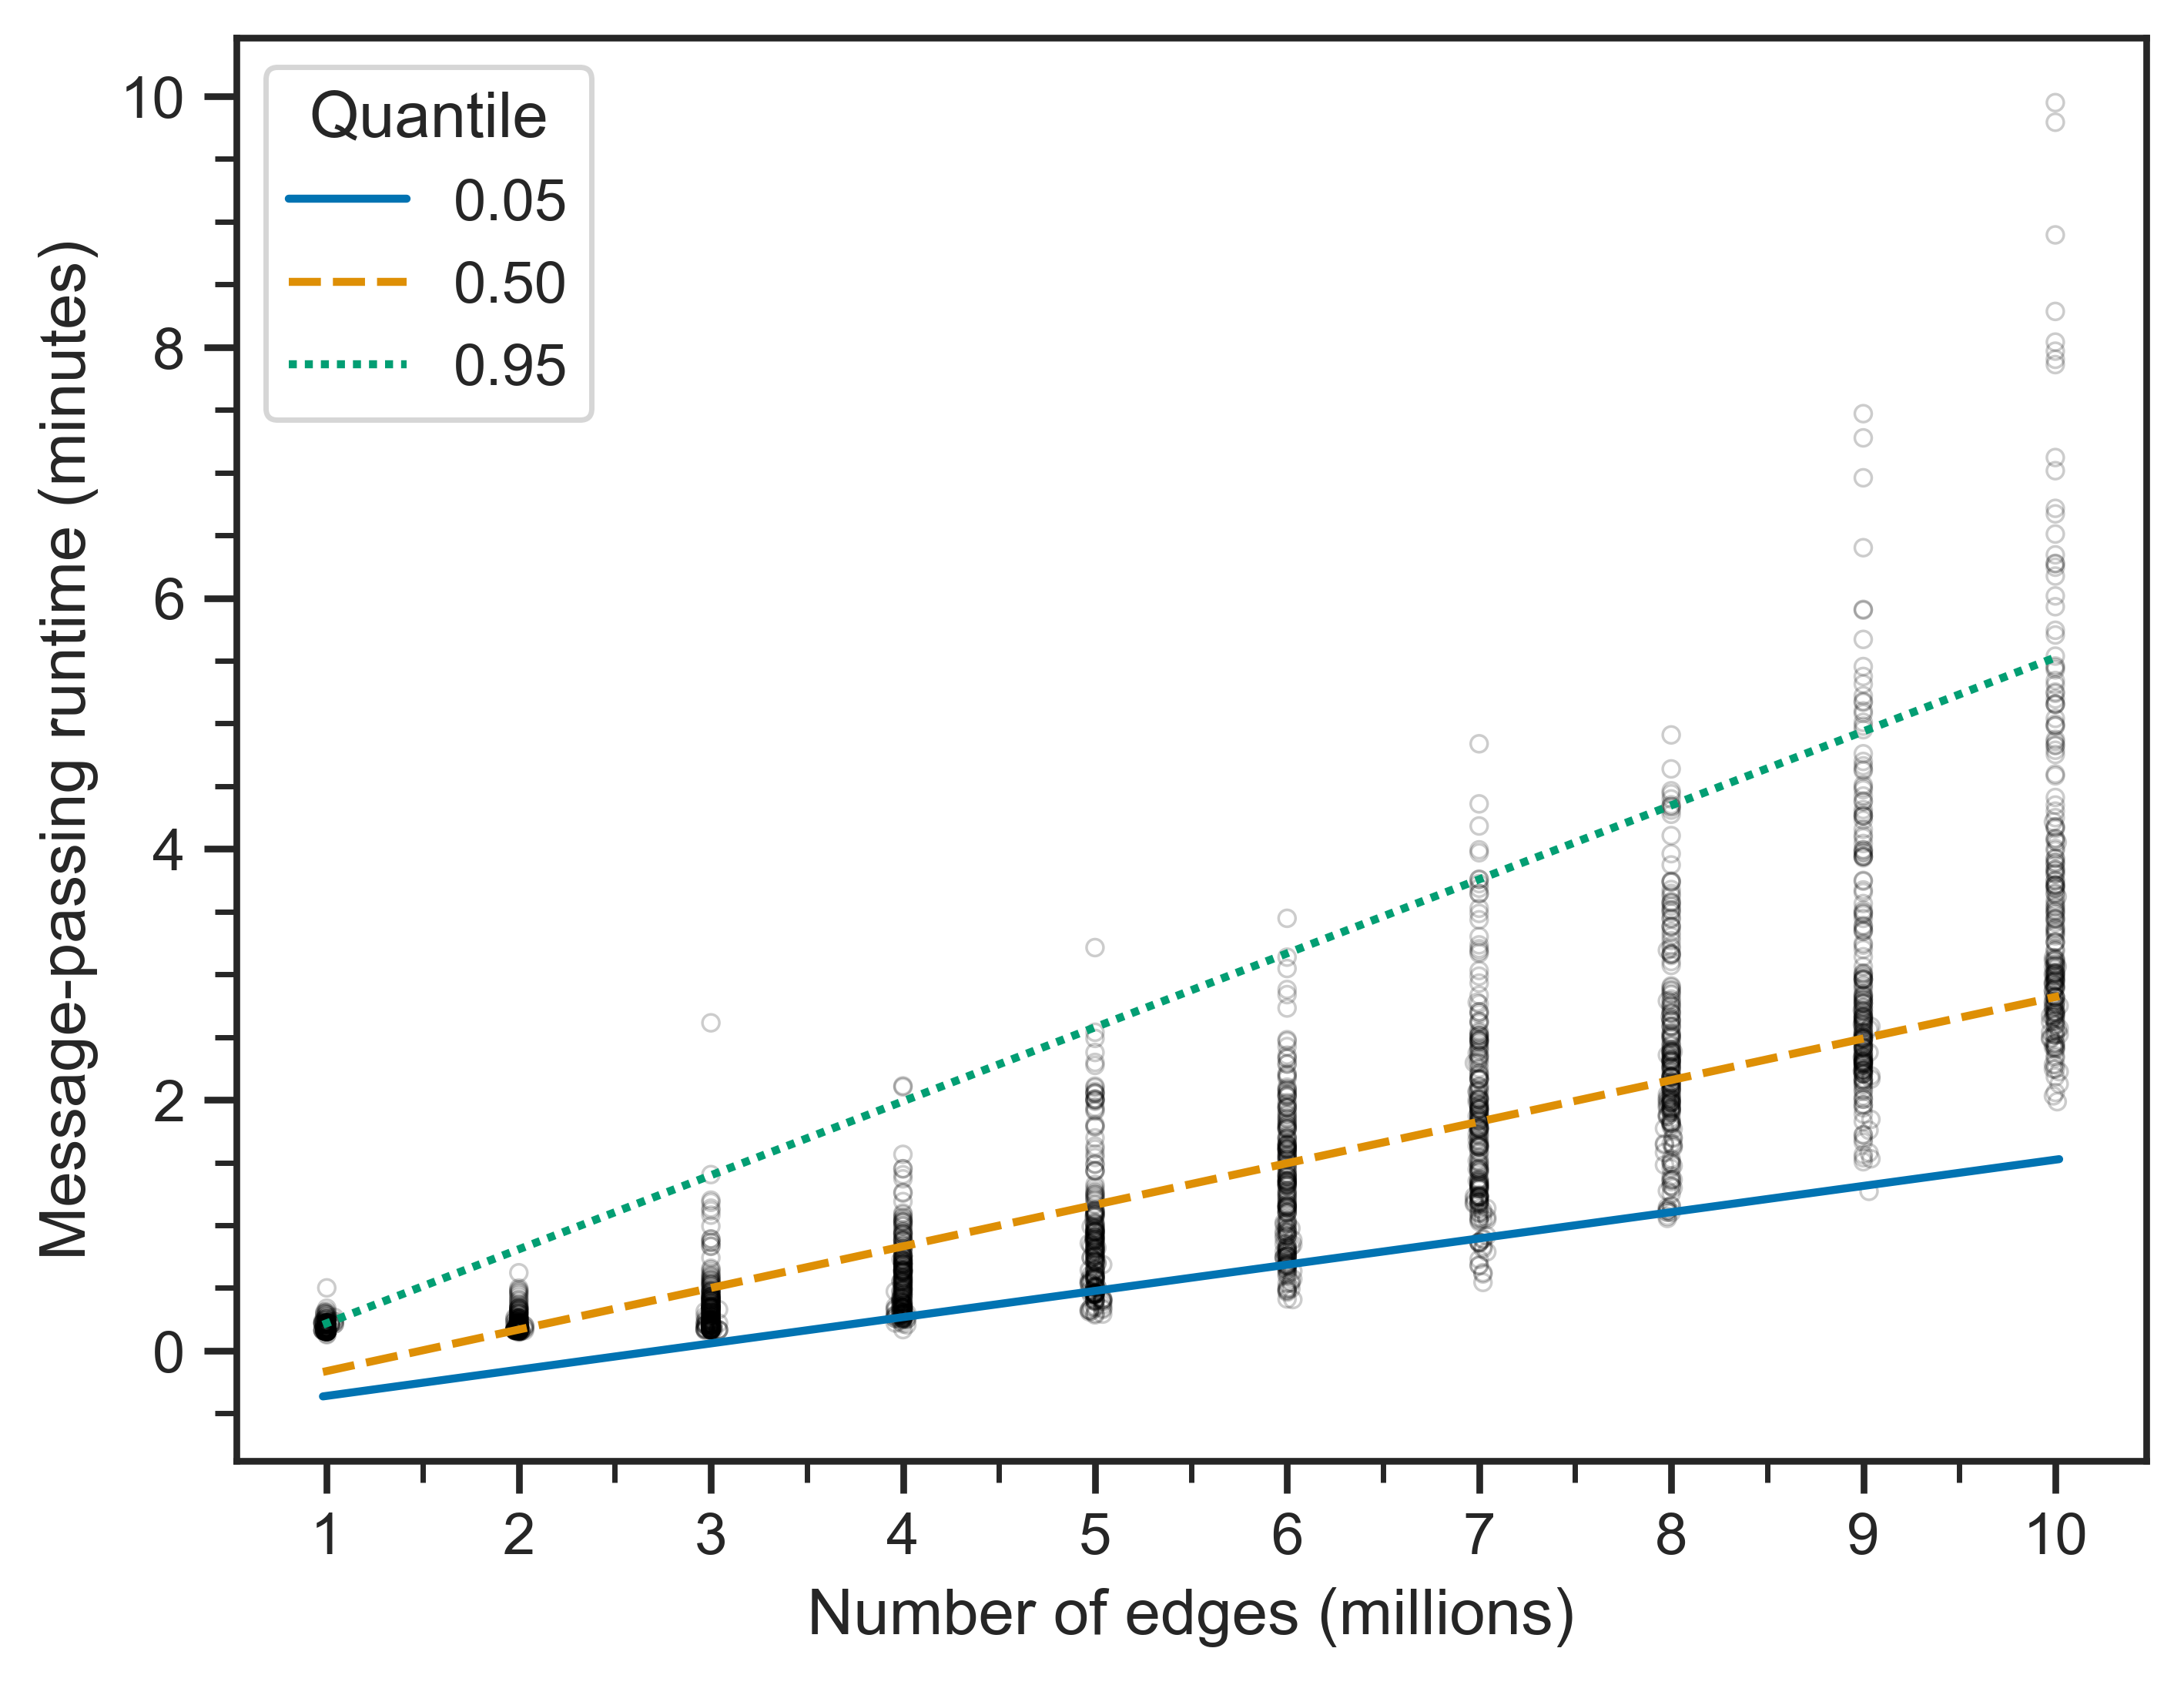

The table this chart was drawn from, first rows:
quantile, alpha, coefficient, intercept, mean_pinball_loss, se_pinball_loss, mean_d2_pinball_score, se_d2_pinball_score
0.05, 0.1, 0.0000126, -34.1, -2.94, 0.0469, 0.255, 0.011
0.5, 0.1, 0.0000199, -29.6, -15.6, 0.362, 0.52, 0.00851
0.95, 0.1, 0.0000354, -22.2, -5.91, 0.299, 0.496, 0.0181
